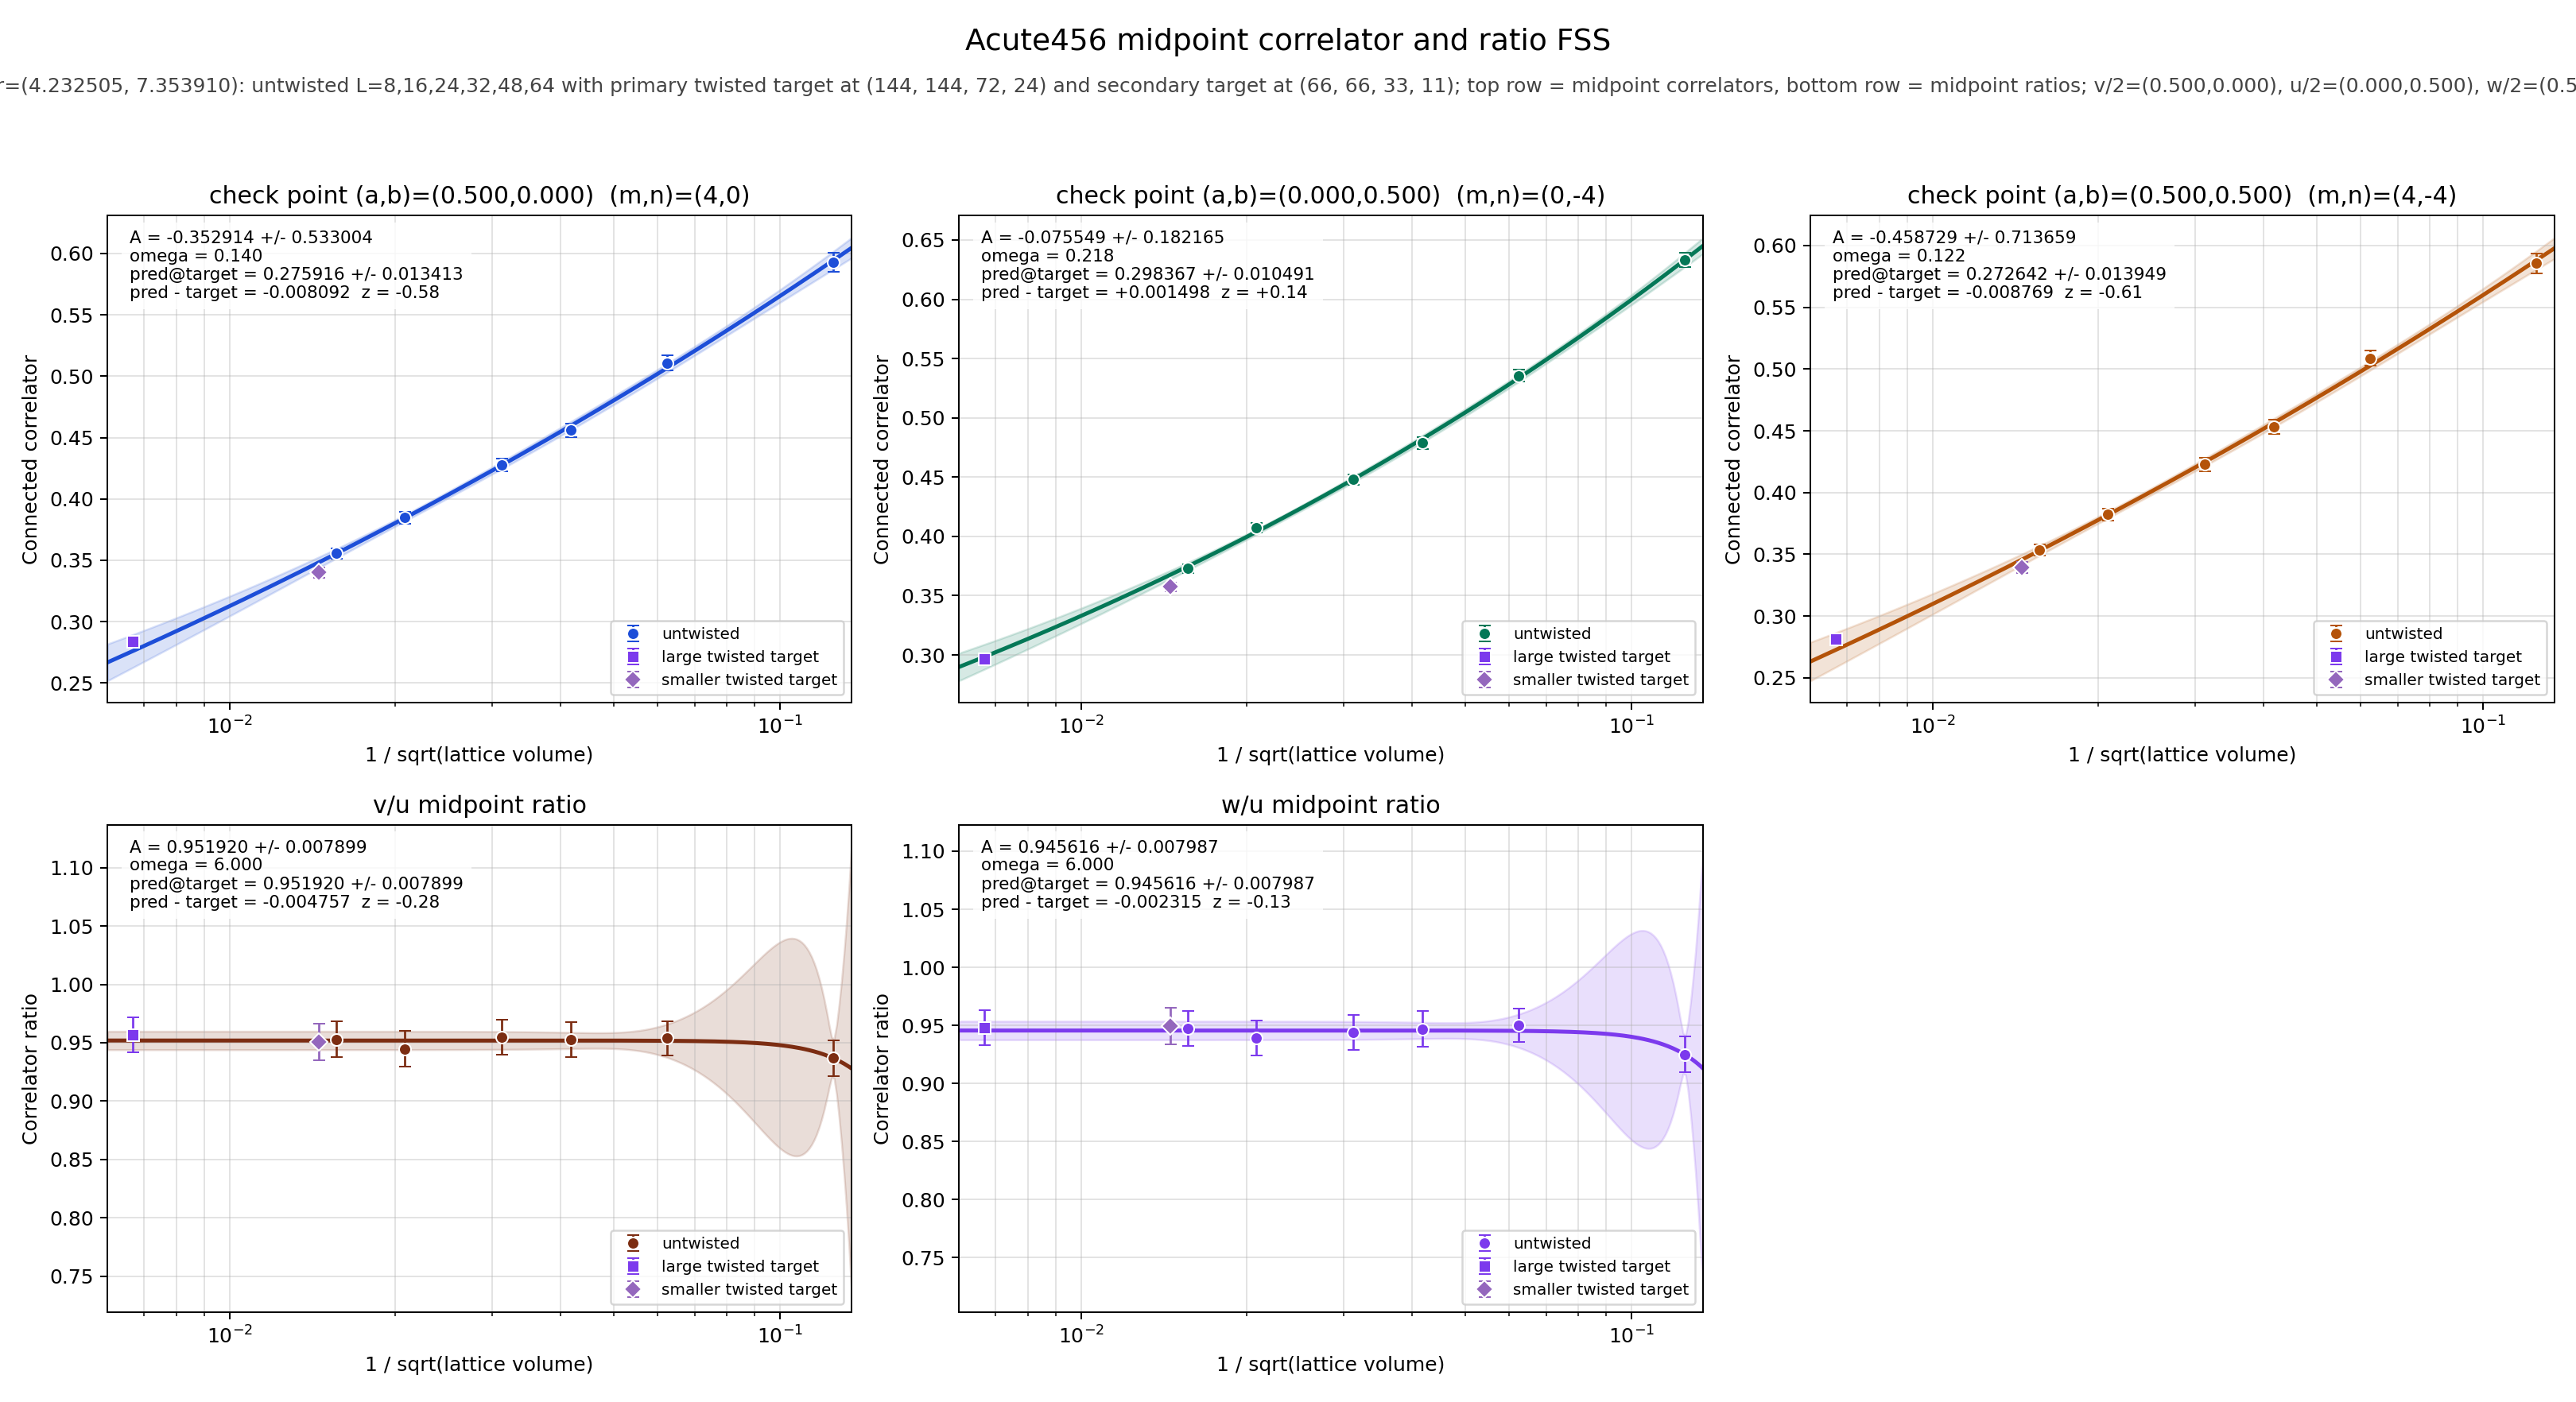

The file beside this chart, header and first rows:
panel	series	x	y	sigma	fit_A	fit_sigma_A	fit_omega	pred_target	pred_target_sigma	delta_target	z_target	twisted_x	twisted_y	twisted_sigma
v/2	untwisted	0.125	0.593	0.007641	-0.3529	0.533	0.1398	0.2759	0.01341	-0.008092	-0.584	0.006672	0.284	0.00348
v/2	untwisted	0.0625	0.5107	0.006094	-0.3529	0.533	0.1398	0.2759	0.01341	-0.008092	-0.584	0.006672	0.284	0.00348
v/2	untwisted	0.04167	0.456	0.005605	-0.3529	0.533	0.1398	0.2759	0.01341	-0.008092	-0.584	0.006672	0.284	0.00348
v/2	untwisted	0.03125	0.4277	0.005208	-0.3529	0.533	0.1398	0.2759	0.01341	-0.008092	-0.584	0.006672	0.284	0.00348
v/2	untwisted	0.02083	0.3846	0.00482	-0.3529	0.533	0.1398	0.2759	0.01341	-0.008092	-0.584	0.006672	0.284	0.00348
v/2	untwisted	0.01562	0.3555	0.0044	-0.3529	0.533	0.1398	0.2759	0.01341	-0.008092	-0.584	0.006672	0.284	0.00348
v/2	twisted	0.006672	0.284	0.00348	-0.3529	0.533	0.1398	0.2759	0.01341	-0.008092	-0.584	0.006672	0.284	0.00348
u/2	untwisted	0.125	0.633	0.006154	-0.07555	0.1822	0.2182	0.2984	0.01049	0.001498	0.1374	0.006672	0.2969	0.002981
u/2	untwisted	0.0625	0.5355	0.005036	-0.07555	0.1822	0.2182	0.2984	0.01049	0.001498	0.1374	0.006672	0.2969	0.002981
u/2	untwisted	0.04167	0.4787	0.00484	-0.07555	0.1822	0.2182	0.2984	0.01049	0.001498	0.1374	0.006672	0.2969	0.002981
u/2	untwisted	0.03125	0.4479	0.004471	-0.07555	0.1822	0.2182	0.2984	0.01049	0.001498	0.1374	0.006672	0.2969	0.002981
u/2	untwisted	0.02083	0.4071	0.00399	-0.07555	0.1822	0.2182	0.2984	0.01049	0.001498	0.1374	0.006672	0.2969	0.002981
u/2	untwisted	0.01562	0.3731	0.003731	-0.07555	0.1822	0.2182	0.2984	0.01049	0.001498	0.1374	0.006672	0.2969	0.002981
u/2	twisted	0.006672	0.2969	0.002981	-0.07555	0.1822	0.2182	0.2984	0.01049	0.001498	0.1374	0.006672	0.2969	0.002981
w/2	untwisted	0.125	0.5855	0.007821	-0.4587	0.7137	0.1223	0.2726	0.01395	-0.008769	-0.6093	0.006672	0.2814	0.003539
w/2	untwisted	0.0625	0.5087	0.006135	-0.4587	0.7137	0.1223	0.2726	0.01395	-0.008769	-0.6093	0.006672	0.2814	0.003539
w/2	untwisted	0.04167	0.4532	0.005773	-0.4587	0.7137	0.1223	0.2726	0.01395	-0.008769	-0.6093	0.006672	0.2814	0.003539
w/2	untwisted	0.03125	0.4228	0.005315	-0.4587	0.7137	0.1223	0.2726	0.01395	-0.008769	-0.6093	0.006672	0.2814	0.003539
w/2	untwisted	0.02083	0.3824	0.00492	-0.4587	0.7137	0.1223	0.2726	0.01395	-0.008769	-0.6093	0.006672	0.2814	0.003539
w/2	untwisted	0.01562	0.3534	0.004503	-0.4587	0.7137	0.1223	0.2726	0.01395	-0.008769	-0.6093	0.006672	0.2814	0.003539
w/2	twisted	0.006672	0.2814	0.003539	-0.4587	0.7137	0.1223	0.2726	0.01395	-0.008769	-0.6093	0.006672	0.2814	0.003539
(v/2)/(u/2)	untwisted	0.125	0.9368	0.01512	0.9519	0.007899	6	0.9519	0.007899	-0.004757	-0.2783	0.006672	0.9567	0.01516
(v/2)/(u/2)	untwisted	0.0625	0.9538	0.01449	0.9519	0.007899	6	0.9519	0.007899	-0.004757	-0.2783	0.006672	0.9567	0.01516
(v/2)/(u/2)	untwisted	0.04167	0.9526	0.01516	0.9519	0.007899	6	0.9519	0.007899	-0.004757	-0.2783	0.006672	0.9567	0.01516
(v/2)/(u/2)	untwisted	0.03125	0.955	0.01504	0.9519	0.007899	6	0.9519	0.007899	-0.004757	-0.2783	0.006672	0.9567	0.01516
(v/2)/(u/2)	untwisted	0.02083	0.9449	0.01503	0.9519	0.007899	6	0.9519	0.007899	-0.004757	-0.2783	0.006672	0.9567	0.01516
(v/2)/(u/2)	untwisted	0.01562	0.953	0.01516	0.9519	0.007899	6	0.9519	0.007899	-0.004757	-0.2783	0.006672	0.9567	0.01516
(v/2)/(u/2)	twisted	0.006672	0.9567	0.01516	0.9519	0.007899	6	0.9519	0.007899	-0.004757	-0.2783	0.006672	0.9567	0.01516
(w/2)/(u/2)	untwisted	0.125	0.925	0.01528	0.9456	0.007987	6	0.9456	0.007987	-0.002315	-0.1344	0.006672	0.9479	0.01526
(w/2)/(u/2)	untwisted	0.0625	0.95	0.01453	0.9456	0.007987	6	0.9456	0.007987	-0.002315	-0.1344	0.006672	0.9479	0.01526
(w/2)/(u/2)	untwisted	0.04167	0.9468	0.0154	0.9456	0.007987	6	0.9456	0.007987	-0.002315	-0.1344	0.006672	0.9479	0.01526
(w/2)/(u/2)	untwisted	0.03125	0.9441	0.01515	0.9456	0.007987	6	0.9456	0.007987	-0.002315	-0.1344	0.006672	0.9479	0.01526
(w/2)/(u/2)	untwisted	0.02083	0.9393	0.01519	0.9456	0.007987	6	0.9456	0.007987	-0.002315	-0.1344	0.006672	0.9479	0.01526
(w/2)/(u/2)	untwisted	0.01562	0.9473	0.01534	0.9456	0.007987	6	0.9456	0.007987	-0.002315	-0.1344	0.006672	0.9479	0.01526
(w/2)/(u/2)	twisted	0.006672	0.9479	0.01526	0.9456	0.007987	6	0.9456	0.007987	-0.002315	-0.1344	0.006672	0.9479	0.01526
